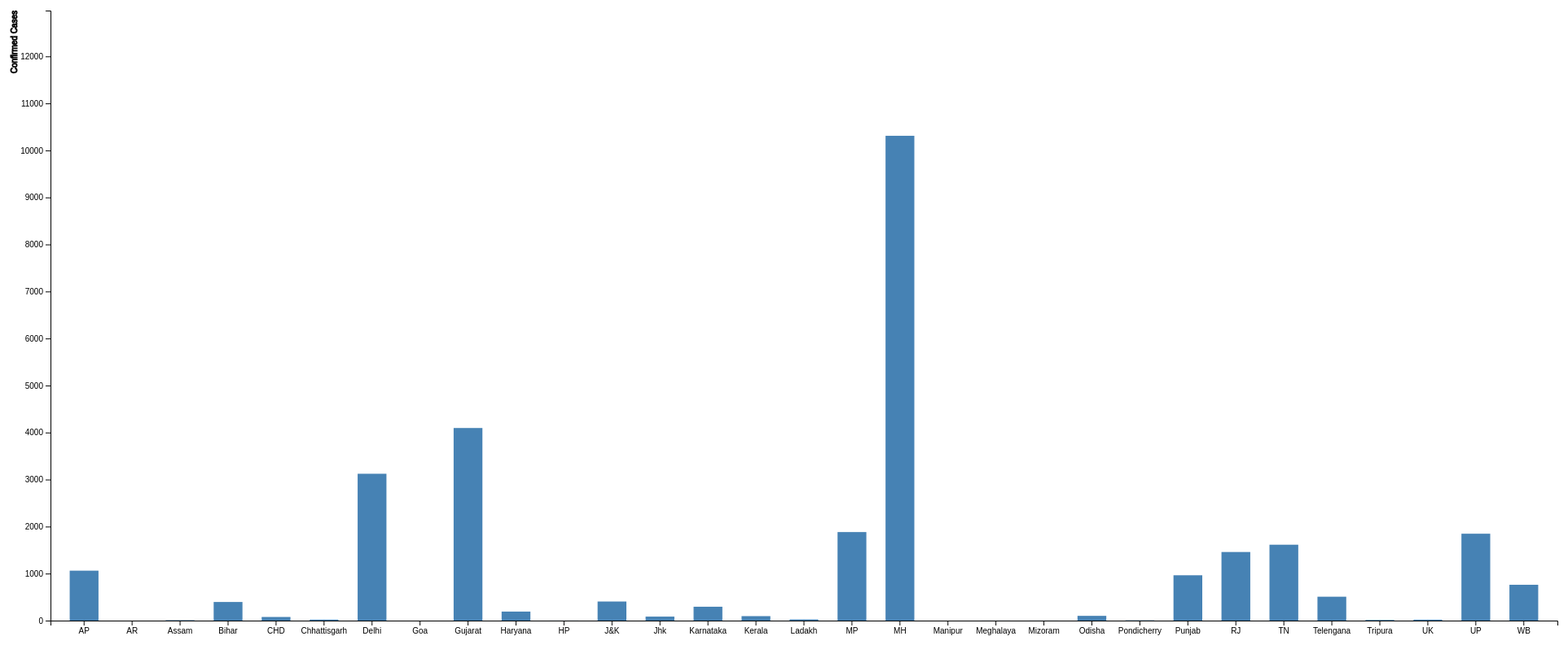
D3 v4 page, settled after 480 driven frames (8 s of simulated time); the page loaded 1 data file(s).



    var svg = d3.select("svg"),
        margin = 150,
        width = svg.attr("width") - margin,
        height = svg.attr("height") - margin

    svg.append("text")
       .attr("transform", "translate(100,0)")
       .attr("x", 50)
       .attr("y", 500)
       .attr("font-size", "24px")

    var xScale = d3.scaleBand().range([0, width]).padding(0.4),
        yScale = d3.scaleLinear().range([height, 0]);

    var g = svg.append("g")
               .attr("transform", "translate(" + 100 + "," + 100 + ")");

    d3.csv("covid_cases.csv", function(error, data) {
        if (error) {
            throw error;
        }

        xScale.domain(data.map(function(d) { return d.State; }));
        yScale.domain([0,12974]);

        g.append("g")
         .attr("transform", "translate(0," + height + ")")
         .call(d3.axisBottom(xScale))
         .append("text")
         .attr("y", height - 250)
         .attr("x", width - 50)
         .attr("text-anchor", "end")
         .attr("stroke", "black")
         .text("State");

        g.append("g")
         .call(d3.axisLeft(yScale).tickFormat(function(d){
             return d;
         })
         .ticks(10))
         .append("text")
         .attr("transform", "rotate(-90)")
         .attr("y", 10)
         .attr("dy", "-5.1em")
         .attr("text-anchor", "end")
         .attr("stroke", "black")
         .text("Confirmed Cases");
         

        g.selectAll(".bar")
         .data(data)
         .enter().append("rect")
         .attr("class", "bar")
         .attr("x", function(d) { return xScale(d.State); })
         .attr("y", function(d) { return yScale(d.Active); })
         .attr("width", xScale.bandwidth())
         .attr("height", function(d) { return height - yScale(d.Active); });
    });


### data: covid_cases.csv
S. No., State, Confirmed, Active, Cured/Discharged/Migrated, Deaths
1, AP, 1583, 1062, 488, 33
3, AR, 1, 0, 1, 0
4, Assam, 43, 9, 33, 1
5, Bihar, 517, 396, 117, 4
6, CHD, 97, 77, 19, 1
7, Chhattisgarh, 57, 21, 36, 0
8, Delhi, 4549, 3123, 1362, 64
9, Goa, 7, 0, 7, 0
10, Gujarat, 5428, 4096, 1042, 290
11, Haryana, 442, 192, 245, 5
12, HP, 40, 1, 34, 2
13, J&K, 701, 406, 287, 8
14, Jhk, 115, 85, 27, 3
15, Karnataka, 614, 295, 293, 25
16, Kerala, 500, 95, 401, 4
17, Ladakh, 42, 25, 17, 0
18, MP, 2837, 1883, 798, 156
19, MH, 12974, 10311, 2115, 548
20, Manipur, 2, 0, 2, 0
21, Meghalaya, 12, 1, 10, 1
22, Mizoram, 1, 1, 0, 0
23, Odisha, 162, 101, 60, 1
24, Pondicherry, 12, 6, 6, 0
25, Punjab, 1102, 964, 117, 21
26, RJ, 2886, 1459, 1356, 71
27, TN, 3023, 1614, 1379, 30
28, Telengana, 1082, 508, 545, 29
29, Tripura, 16, 14, 2, 0
30, UK, 60, 20, 39, 1
31, UP, 2645, 1848, 754, 43
32, WB, 963, 762, 151, 50